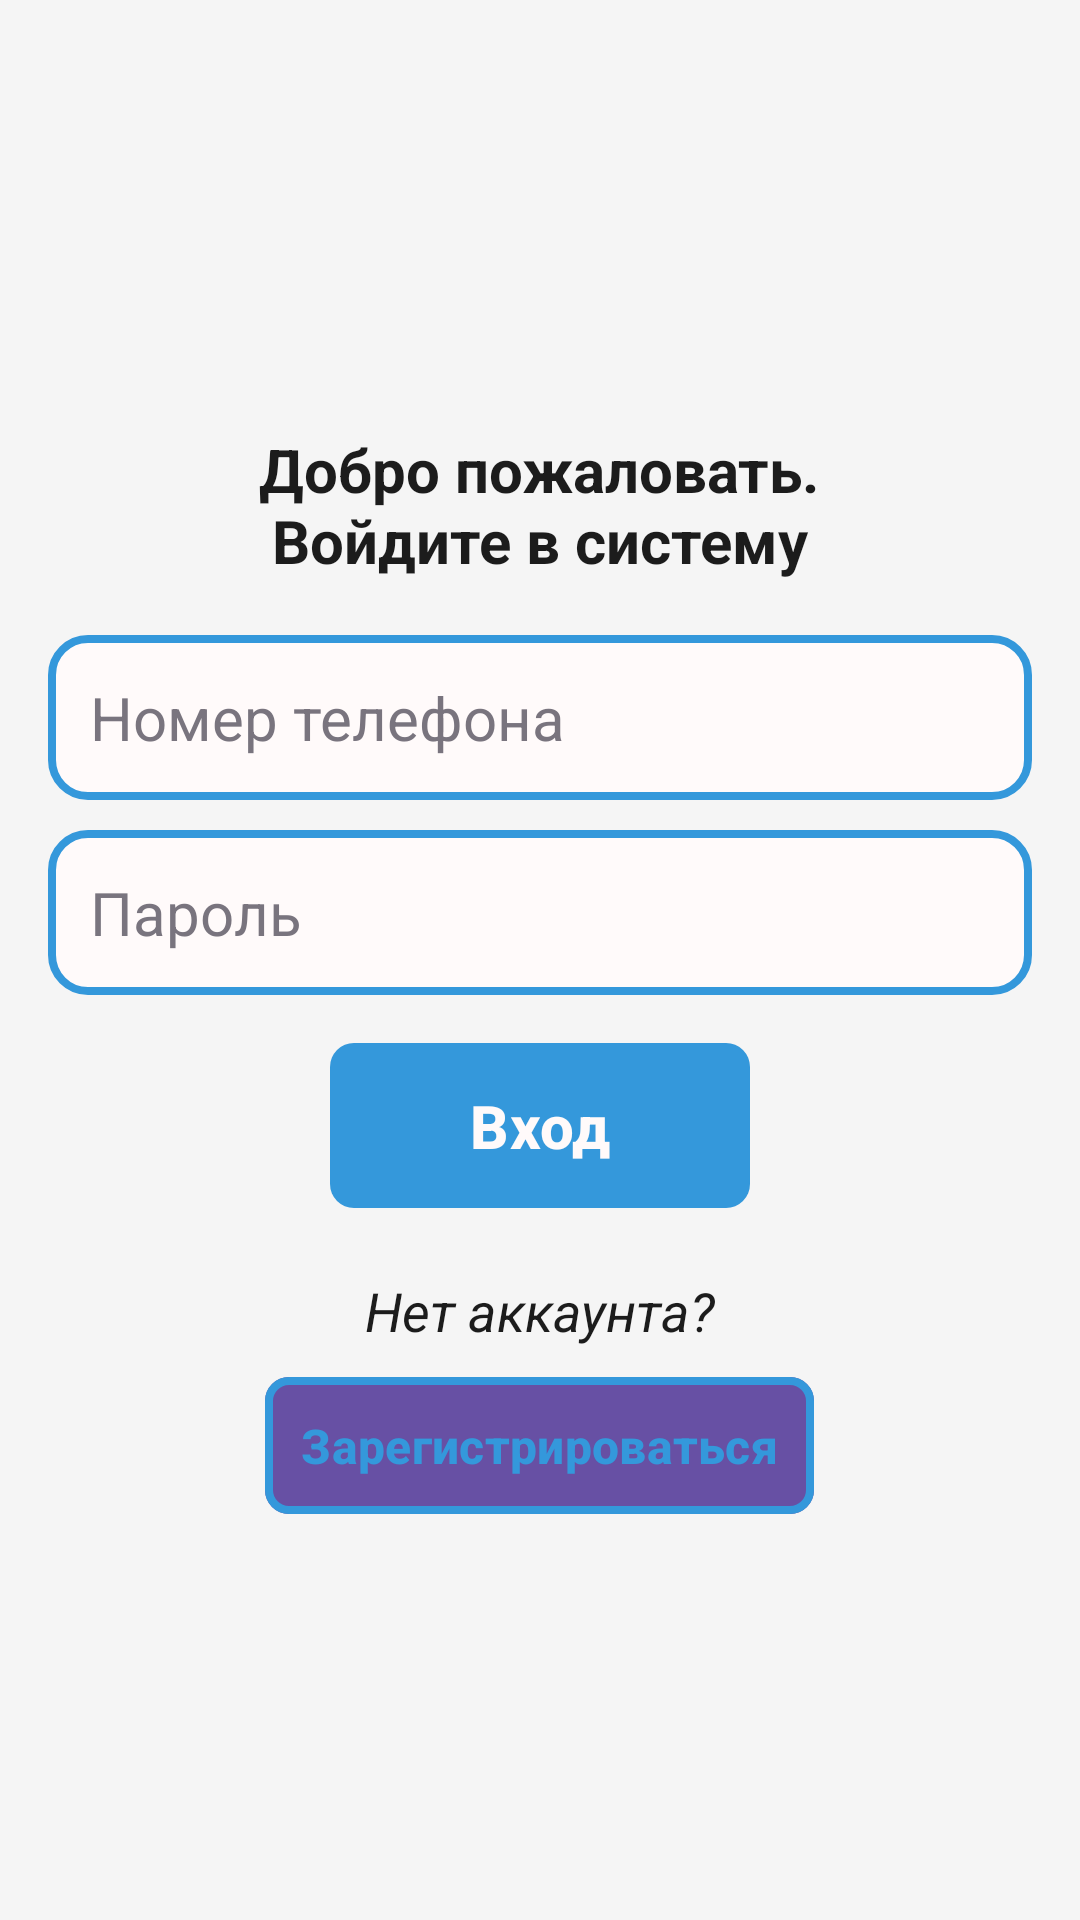

Write the Android layout XML for this screen, with the resource values it uses.
<!-- AndroidManifest.xml: application theme Theme.JDiary -->
<!-- res/layout/activity_login.xml -->
<?xml version="1.0" encoding="utf-8"?>
<LinearLayout xmlns:android="http://schemas.android.com/apk/res/android"
    xmlns:app="http://schemas.android.com/apk/res-auto"
    android:orientation="vertical"
    android:layout_width="match_parent"
    android:layout_height="match_parent"
    android:gravity="center_vertical"
    android:padding="16dp"
    android:background="@color/main_background">

    <TextView
        android:layout_width="wrap_content"
        android:layout_height="wrap_content"
        android:layout_gravity="center_horizontal"
        android:textAlignment="center"
        android:textSize="20sp"
        android:text="@string/welcome_login_text"
        android:textColor="@color/main_text"
        android:textStyle="bold"
        android:padding="12dp"
        android:layout_marginBottom="6dp"/>

    <EditText
        android:id="@+id/etPhone"
        android:layout_width="match_parent"
        android:layout_height="wrap_content"
        android:padding="14dp"
        android:layout_marginBottom="10dp"
        android:textColor="@color/main_text"
        android:textColorHint="@color/input_hint"
        android:textSize="20sp"
        android:hint="@string/edit_text_phone_number"
        android:inputType="phone"
        android:maxLines="1"
        android:background="@drawable/rounded_edit_text" />

    <EditText
        android:id="@+id/etPassword"
        android:layout_width="match_parent"
        android:layout_height="wrap_content"
        android:padding="14dp"
        android:textColor="@color/main_text"
        android:textColorHint="@color/input_hint"
        android:textSize="20sp"
        android:hint="@string/edit_text_password"
        android:inputType="textPassword"
        android:maxLines="1"
        android:background="@drawable/rounded_edit_text"/>

    <com.google.android.material.button.MaterialButton
        android:id="@+id/btnLogin"
        android:layout_gravity="center_horizontal"
        android:layout_width="140dp"
        android:layout_height="wrap_content"
        android:text="Вход"
        app:cornerRadius="8dp"
        android:padding="14dp"
        android:textSize="20sp"
        android:textStyle="bold"
        android:textColor="@color/snow"
        android:layout_marginTop="12dp"
        app:backgroundTint="@color/light_blue"/>

    <TextView
        android:layout_gravity="center"
        android:layout_width="wrap_content"
        android:layout_height="wrap_content"
        android:textStyle="italic"
        android:textSize="18sp"
        android:layout_marginTop="18dp"
        android:text="@string/no_account_text"
        android:textColor="@color/main_text"/>

    <com.google.android.material.button.MaterialButton
        android:id="@+id/btnGoToRegister"
        android:layout_width="wrap_content"
        android:layout_height="wrap_content"
        android:layout_gravity="center_horizontal"
        android:layout_marginTop="6dp"
        android:text="@string/button_no_account_enter"
        app:cornerRadius="8dp"
        android:padding="12dp"
        android:textSize="16sp"
        android:textStyle="bold"
        android:textColor="@color/light_blue"
        app:strokeWidth="2.5dp"
        app:strokeColor="@color/light_blue"/>

</LinearLayout>
<!-- resources referenced by this layout -->
<resources>
  <color name="input_hint">#79747E</color>
  <color name="light_blue">#3498db</color>
  <color name="main_background">#F5F5F5</color>
  <color name="main_text">#1c1c1c</color>
  <color name="snow">#FFFAFA</color>
  <!-- drawable rounded_edit_text (drawable) -->
  <?xml version="1.0" encoding="utf-8"?>
  <shape xmlns:android="http://schemas.android.com/apk/res/android"
      android:shape="rectangle">
  
      <corners android:radius="12dp"/>
      <solid android:color="@color/card_background"/>
  
      <stroke android:width="2.5dp"
          android:color="@color/light_blue"/>
  </shape>
  <string name="button_no_account_enter">Зарегистрироваться</string>
  <string name="edit_text_password">Пароль</string>
  <string name="edit_text_phone_number">Номер телефона</string>
  <string name="no_account_text">Нет аккаунта?</string>
  <string name="welcome_login_text">Добро пожаловать.\nВойдите в систему</string>
  <style name="Theme.JDiary" parent="Base.Theme.JDiary" />
  <color name="card_background">#FFFAFA</color>
  <style name="Base.Theme.JDiary" parent="Theme.Material3.DayNight.NoActionBar">
          
          
      </style>
</resources>
